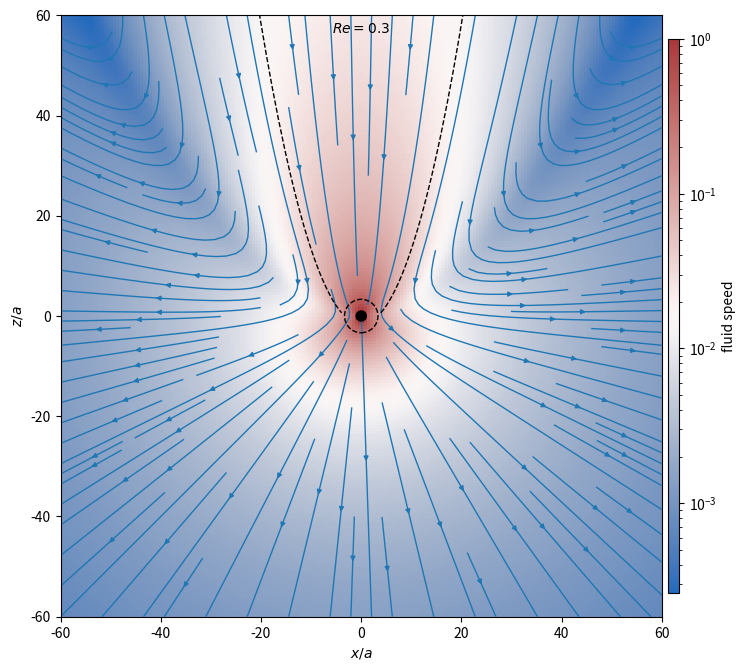

Generate this figure with matplotlib: (Note: this script raises an exception after producing the figure.)
import numpy as np
import matplotlib.pyplot as plt
from matplotlib.patches import Circle
from matplotlib.colors import LogNorm
import seaborn as sns

def v(u, a, x, z, Re):
    """Return the velocity vector field v = (vx, vy)
    around sphere at r=0."""
    theta = np.arctan2(-x, -z)
    cs, sn = np.cos(theta), np.sin(theta)
    R = a / np.sqrt(x * x + z * z)
    if Re > 0:  # Oseen solution
        ex = np.exp(-0.5 * Re * (1.0 + cs) / R)
        vr = 0.5 * u * R * (1.5 * (1.0 - cs) *
                            ex - R * (3.0 * (1 - ex) / Re - R * cs))
        vtheta = 0.25 * u * R * sn * (3.0 * ex - R * R)
    else:  # Stokes solution
        RR = R * R
        vr = 0.5 * u * cs * R * (RR - 3.0)
        vtheta = 0.25 * u * sn * R * (RR + 3.0)
    vx = vr * sn + vtheta * cs
    vz = vr * cs - vtheta * sn
    return vx, vz


def stokesWake(x, Re):
    """Return parabola r[1+cos(theta)]=xi of Stokes wake"""
    z = -0.5 * (1.0 / Re - x * x * Re)
    return np.ma.masked_where(x * x + z * z < 1.0 / Re ** 2, z)


# Set particle radius and velocity
a, u = 1.0, 1.0  # normalizes radius & velocity
Re = 0.3  # Reynolds number (depends on viscosity)

# Grid of x, z points
xlim, zlim = 60, 60
nx, nz = 200, 200
x = np.linspace(-xlim, xlim, nx)
z = np.linspace(-zlim, zlim, nz)
X, Z = np.meshgrid(x, z)

# Velocity field vector, v=(Vx, Vz) as separate components
Vx, Vz = v(u, a, X, Z, Re)
R = np.sqrt(X * X + Z * Z)
speed = np.sqrt(Vx * Vx + Vz * Vz)
speed[R < a] = u  # set particle speed to u

fig, ax = plt.subplots(figsize=(8, 8))

# Plot the streamlines with an bwr colormap and arrow style
ax.streamplot(x, z, Vx, Vz, linewidth=1, density=[1, 2],
              arrowstyle="-|>", arrowsize=0.7, color="C0")
cntr = ax.pcolor(X, Z, speed, norm=LogNorm(vmin=speed.min(), vmax=1),
                 cmap=sns.color_palette("vlag", as_cmap=True))
if Re > 0:
    ax.add_patch(
        Circle((0, 0), 1 / Re, color="black", fill=False,
               ls="dashed", zorder=2))
    ax.plot(x, stokesWake(x, Re), color="black", lw=1, ls="dashed",
            zorder=2)
cbar = fig.colorbar(cntr, ax=ax, aspect=50, fraction=0.02,
                    shrink=0.9, pad=0.01)
cbar.set_label(label="fluid speed", fontsize=10)
plt.setp(cbar.ax.yaxis.get_ticklabels(), fontsize=10)
cbar.mappable.set_clim(vmin=speed.min(), vmax=1.0)

# Add filled circle for sphere
ax.add_patch(Circle((0, 0), a, color="black", zorder=2))
ax.set_xlabel("$x/a$")
ax.set_ylabel("$z/a$")
ax.set_aspect(1)
ax.set_xlim(-xlim, xlim)
ax.set_ylim(-zlim, zlim)
ax.text(0.5, 0.99, r"$Re = {0:g}$".format(Re), ha="center", va="top",
        transform=ax.transAxes)
fig.savefig("./figures/stokes_oseen_flow.pdf")
plt.show()
